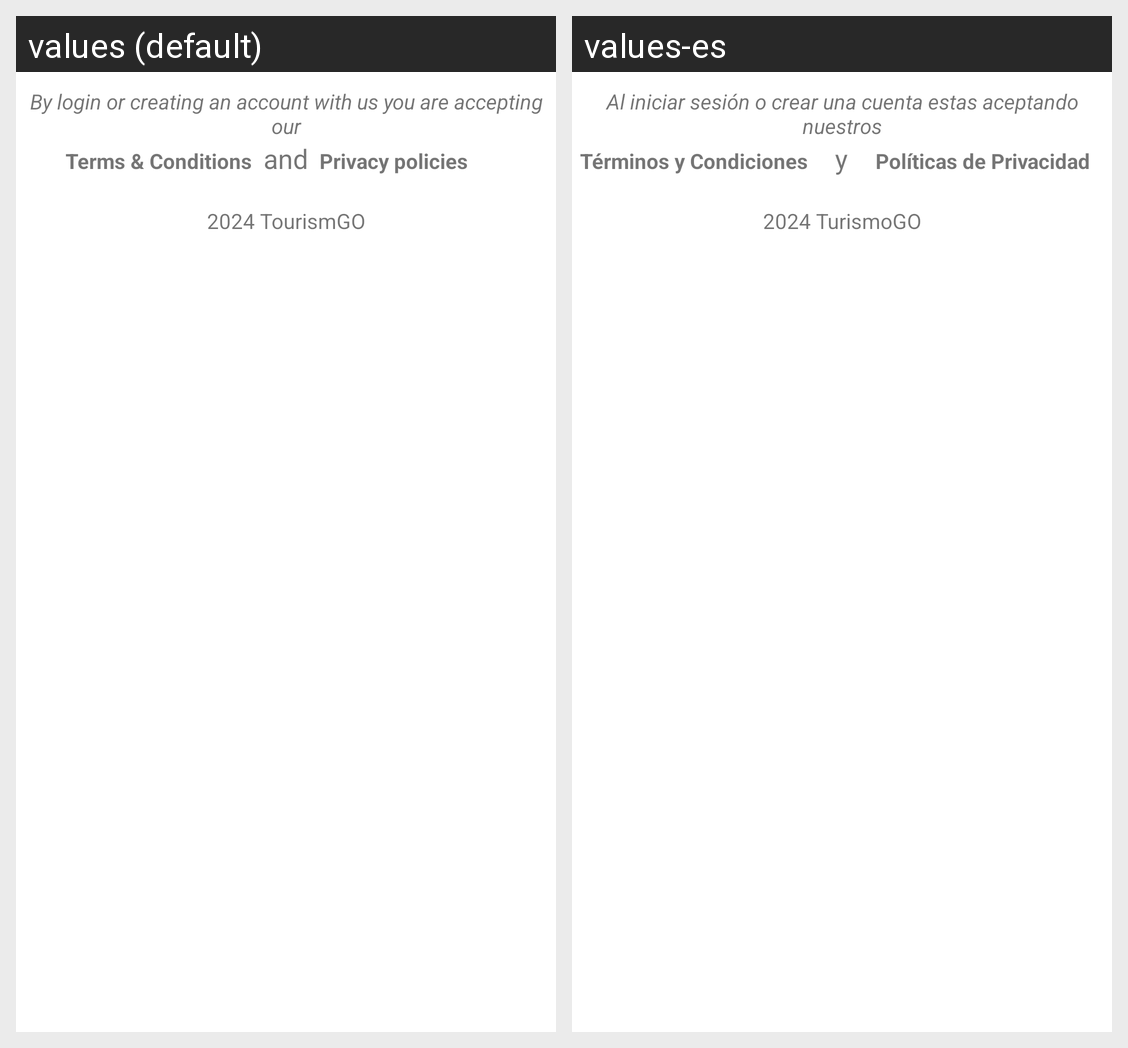

The same Android screen rendered under two of its app's locales, left to right. List the strings drawn on it with the default value and each locale's translation.
Android screen res/layout/layout_footer.xml rendered under 2 locales, left to right: values (default), values-es. Device: Nexus 5 (rendered at 1080×1920; each locale shown at half size, 540×960, under a caption strip naming it); theme Theme.TurismoGo.
Strings drawn on this screen, with the default value and each locale's value (text and hints the layout hard-codes, and strings that could not be matched under every locale, appear in the picture but are not listed):

terms
  values: By login or creating an account with us you are accepting our
  values-es: Al iniciar sesión o crear una cuenta estas aceptando nuestros

action_terms_conditions
  values: Terms & Conditions
  values-es: Términos y Condiciones

terms_connection
  values: and
  values-es: y

action_privacy_policies
  values: Privacy policies
  values-es: Políticas de Privacidad

business_signature
  values: 2024 TourismGO
  values-es: 2024 TurismoGO
